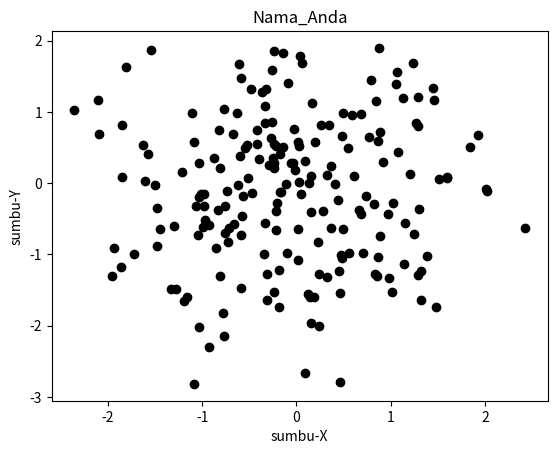

Reproduce this figure in Python.
import matplotlib.pyplot as plt
from pylab import randn
X = randn(200)
Y = randn(200)
print(X,Y)
plt.scatter(X,Y, color='k')
plt.xlabel("sumbu-X")
plt.ylabel("sumbu-Y")
plt.title("Nama_Anda")
plt.show()